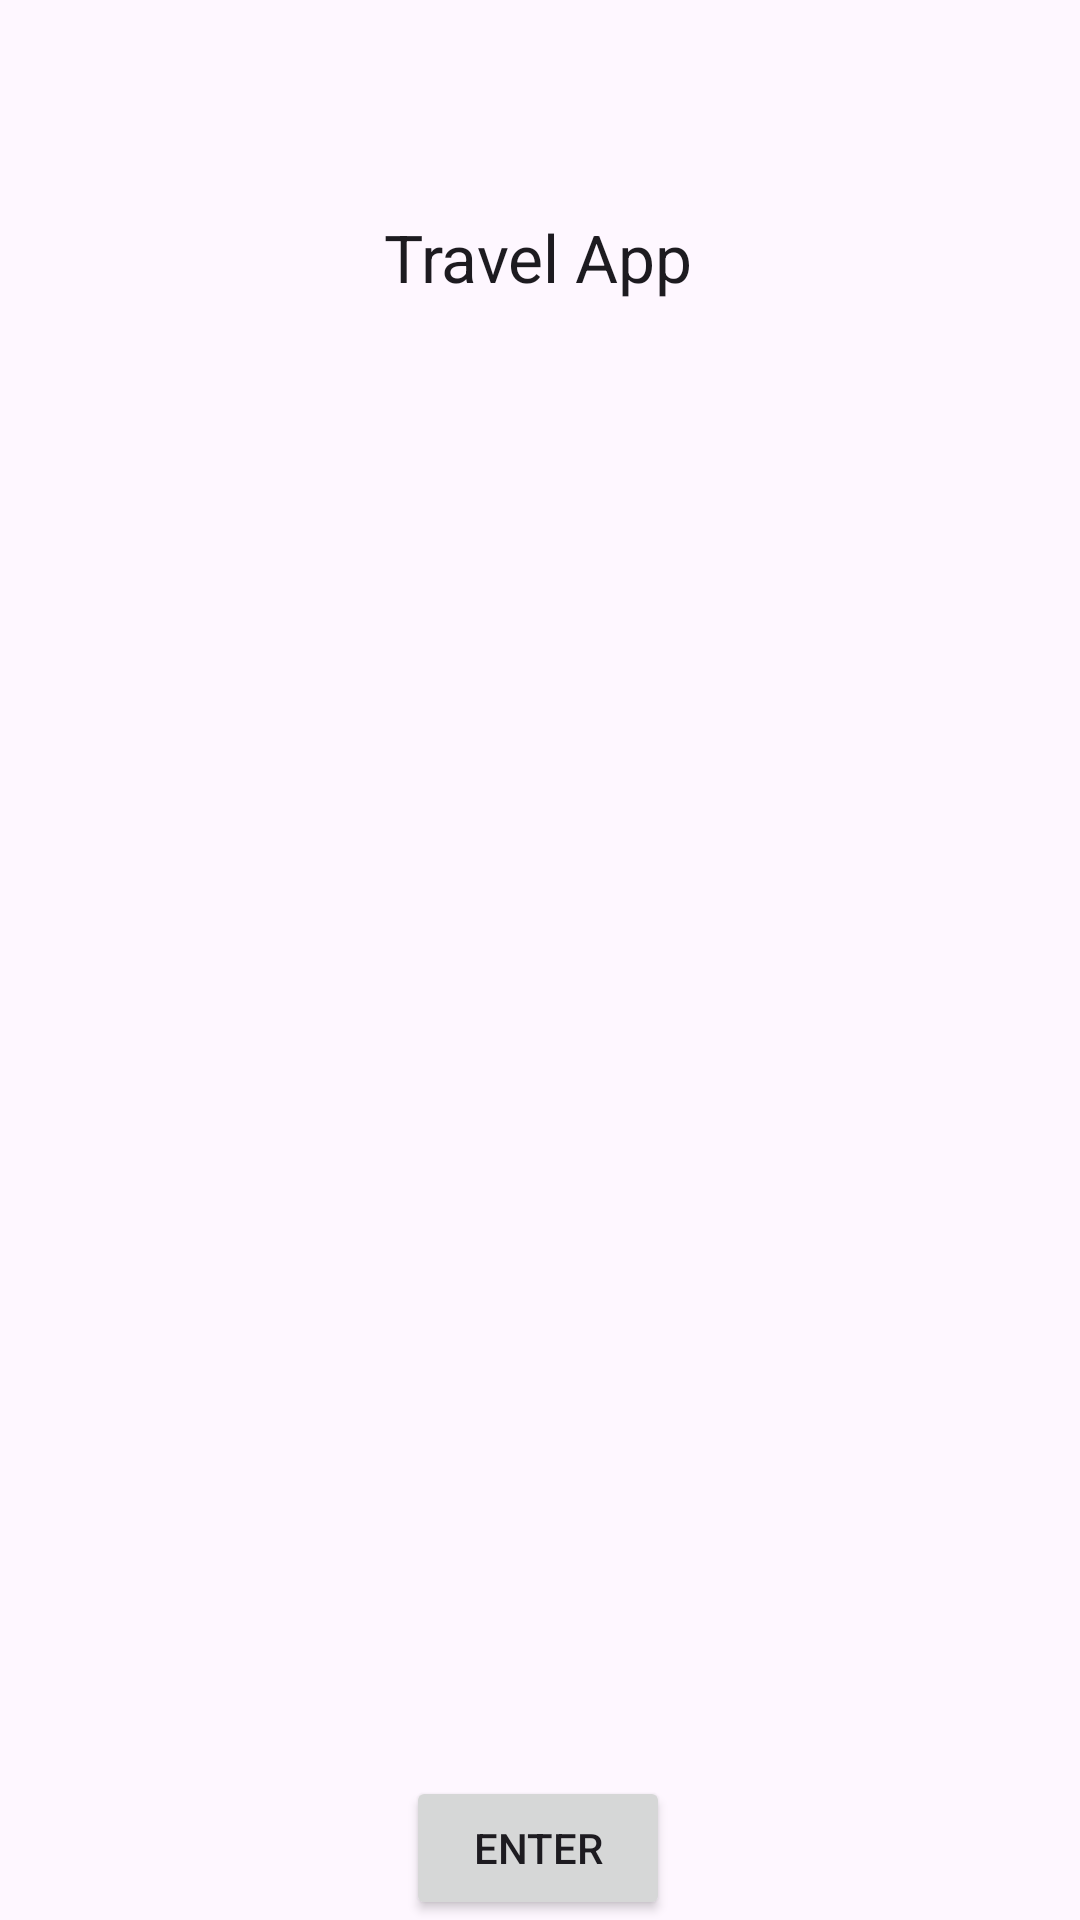

Write the Android layout XML for this screen, with the resource values it uses.
<!-- AndroidManifest.xml: application theme Theme.D308AbazaryTask1 -->
<!-- res/layout/activity_main.xml -->
<?xml version="1.0" encoding="utf-8"?>
<androidx.constraintlayout.widget.ConstraintLayout xmlns:android="http://schemas.android.com/apk/res/android"
    xmlns:app="http://schemas.android.com/apk/res-auto"
    xmlns:tools="http://schemas.android.com/tools"
    android:id="@+id/main"
    android:layout_width="match_parent"
    android:layout_height="match_parent"
    tools:context=".UI.MainActivity">

    <TextView
        android:id="@+id/textView4"
        android:layout_width="wrap_content"
        android:layout_height="wrap_content"
        android:text="Travel App"
        android:textAppearance="@style/TextAppearance.AppCompat.Large"
        app:layout_constraintBottom_toBottomOf="parent"
        app:layout_constraintEnd_toEndOf="parent"
        app:layout_constraintHorizontal_bias="0.498"
        app:layout_constraintStart_toStartOf="parent"
        app:layout_constraintTop_toTopOf="parent"
        app:layout_constraintVertical_bias="0.116" />

    <Button
        android:id="@+id/button"
        android:layout_width="wrap_content"
        android:layout_height="wrap_content"
        android:text="Enter"
        app:layout_constraintBottom_toBottomOf="parent"
        app:layout_constraintEnd_toEndOf="parent"
        app:layout_constraintHorizontal_bias="0.498"
        app:layout_constraintStart_toStartOf="parent" />

    <ImageView
        android:id="@+id/imageView"
        android:layout_width="253dp"
        android:layout_height="208dp"
        app:layout_constraintBottom_toTopOf="@+id/button"
        app:layout_constraintEnd_toEndOf="parent"
        app:layout_constraintStart_toStartOf="parent"
        app:layout_constraintTop_toBottomOf="@+id/textView4"
        app:srcCompat="@drawable/baseline_card_travel_24"
        app:tint="@color/white" />

</androidx.constraintlayout.widget.ConstraintLayout>
<!-- resources referenced by this layout -->
<resources>
  <style name="Theme.D308AbazaryTask1" parent="Base.Theme.D308AbazaryTask1" />
  <style name="Base.Theme.D308AbazaryTask1" parent="Theme.Material3.DayNight">
          
          
      </style>
  <!-- not gathered from this repository: default colours our renderer supplied (Android Studio template values) -->
  <color name="white">#FFFFFFFF</color>
</resources>
